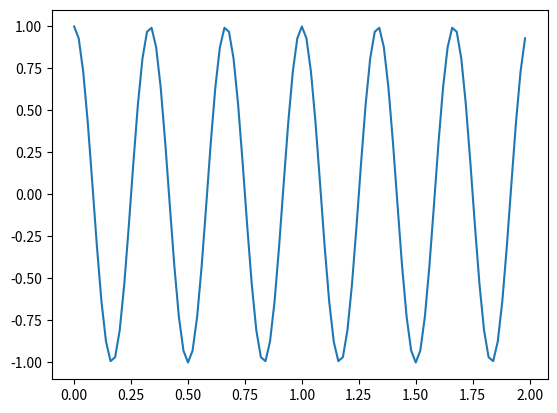

This figure's Python source:
import numpy as np
import matplotlib.pyplot as plt
from matplotlib.animation import FuncAnimation


fs = 50
N = 100

t = np.arange(0,N/fs,1/fs)

signalFrec=3
signal = np.cos(2*np.pi*signalFrec*t)


fig=plt.figure()
plt.plot(t,signal)


mng = plt.get_current_fig_manager()
mng.full_screen_toggle()



